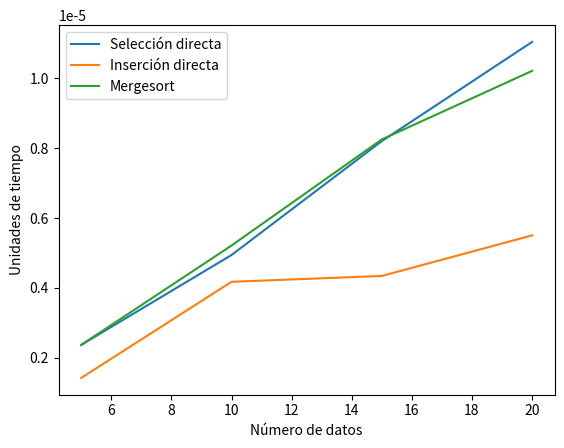

This figure's Python source:
# -*- coding: utf-8 -*-
"""
Created on Sat Aug 10 11:22:06 2019

[redacted]
"""

"""
Cambios con respecto a Sorting.py:
    1) Uso de "notación serpiente" en lugar de "notación camello".
    2) Intercambio ("swap") en dos pasos en lugar de tres (ver función
    "ordenamiento_por_seleccion_directa").
    3) Uso de "funciones variables", es decir, colocar los nombres de
    funciones dentro de variables (como si las funciones fueran datos) pero
    luego ejecutar las funciones (como si las funciones fueran código).
    4) Uso de "plot" para visualizar la gráfica de resultados directamente
    desde Python en lugar de producir un archivo CSV de salida y externamente
    usar Excel para producir la gráfica basándose en los datos de dicho archivo.
"""


def ordenamiento_por_seleccion_directa(lista_valores):
    i=0
    while i<len(lista_valores):
        min=i
        indices=list(range(i+1,len(lista_valores)))
        for indice in indices:
            if lista_valores[indice]<lista_valores[min]:
                min=indice
        #Intercambio de los valores de lista_valores[min] y lista_valores[i]:
        lista_valores[min],lista_valores[i]=lista_valores[i],lista_valores[min]
        i=i+1

#Prueba:
lista1=[3,4,5,2,1,-14] 
ordenamiento_por_seleccion_directa(lista1)
print(lista1)
          
"""
Original en Java:
    // Applies the straight selection algorithm to array 'a,' which is assumed
    // to be full (contains no "holes" or empty cells), in order to sort its
    // elements, assumed to be primitive integer values:
    public static void selectionSort(int a[]) {
        int i,j,min,aux;
        
        for(i=0;i<a.length-1;i=i+1) {
            min=i;
            for(j=i+1;j<a.length;j=j+1)
                if(a[j]<a[min])
                    min=j;
            aux=a[min];
            a[min]=a[i];
            a[i]=aux;
        }
    }
"""


def ordenamiento_por_insercion_directa(lista_valores):
    i=1
    while i<len(lista_valores):
        sig=lista_valores[i]
        hueco=i
        while hueco>0 and sig<lista_valores[hueco-1]:
            lista_valores[hueco]=lista_valores[hueco-1]
            hueco=hueco-1
        lista_valores[hueco]=sig
        i=i+1

#Prueba:
lista1=[3,4,5,2,1,-14] 
ordenamiento_por_insercion_directa(lista1)
print(lista1)


"""
Original en Java:
    // Applies the straight insertion algorithm to array 'a,' which is assumed
    // to be full (contains no "holes" or empty cells), in order to sort its
    // elements, assumed to be primitive integer values:
    public static void insertionSort(int a[]) {
        int i,j,next,hole;
        
        for(i=1;i<a.length;i=i+1) {
            next=a[i];
            hole=i;
            while(hole>0&&next<a[hole-1]) {
                a[hole]=a[hole-1];
                hole=hole-1;
            }
            a[hole]=next;
        }
    }
"""

def merge_sort(lista_valores):
    merge_sort_r(lista_valores,0,len(lista_valores)-1)

def merge_sort_r(lista_valores,lim_inf,lim_sup):
    if lim_inf<lim_sup:
        indice_intermedio=lim_inf+(lim_sup-lim_inf)//2
        merge_sort_r(lista_valores,lim_inf,indice_intermedio)
        merge_sort_r(lista_valores,indice_intermedio+1,lim_sup)
        merge(lista_valores,lim_inf,indice_intermedio,lim_sup)

def merge(lista_valores,lim_inf,indice_intermedio,lim_sup):
    aux=list(lista_valores)
    i=lim_inf
    j=indice_intermedio+1
    k=lim_inf
    while i<=indice_intermedio and j<=lim_sup:
        if aux[i]<=aux[j]:
            lista_valores[k]=aux[i]
            i=i+1
        else:
            lista_valores[k]=aux[j]
            j=j+1
        k=k+1
    while i<=indice_intermedio:
        lista_valores[k]=aux[i]
        k=k+1
        i=i+1
    while j<=lim_sup:
        lista_valores[k]=aux[j]
        k=k+1
        j=j+1

#Prueba:
lista1=[3,4,5,2,1,-14] 
merge_sort(lista1)
print(lista1)

"""
    // Original en Java:
    // Applies the mergesort algorithm to array 'a,' which is assumed
    // to be full (contains no "holes" or empty cells), in order to sort its
    // elements, assumed to be primitive integer values:
    public static void mergeSort(int a[]) {
        mergeSort(a,0,a.length-1);
    }

    private static void mergeSort(int a[],int lowIndex,int highIndex) {
        // Check if low is smaller then high (if not, the array is already
        // sorted):
        if (lowIndex<highIndex) {
            // Get the index of the element which is in the middle (or just to
            // the left of the middle, if there is an even number of elements):
            int middleIndex=lowIndex+(highIndex-lowIndex)/2;
            // Sort the left side of the array in place:
            mergeSort(a,lowIndex,middleIndex);
            // Sort the right side of the array in place:
            mergeSort(a,middleIndex+1,highIndex);
            // Combine the virtual sub-arrays resulting from both previous sorts:
            merge(a,lowIndex,middleIndex,highIndex);
        }
    }

    private static void merge(int[] a,int lowIndex,int middleIndex,int highIndex) {
        int aux[]=new int[a.length];
        int i,j,k;
        
        // Copy both parts into the auxiliary array:
        for(i=lowIndex;i<=highIndex;i=i+1)
            aux[i]=a[i];
        // Copy the smallest values from either the left or the right side of
        // the auxiliary array back to the original array:
        i=lowIndex;
        j=middleIndex+1;
        k=lowIndex;
        while(i<=middleIndex&&j<=highIndex) {
            if(aux[i]<=aux[j]) {
                a[k]=aux[i];
                i++;
            }
            else {
                a[k]=aux[j];
                j++;
            }
            k++;
        }
        // Copy the rest of the left side of the auxiliary array into the
        // original array:
        while(i<=middleIndex) {
            a[k]=aux[i];
            k++;
            i++;
        }
        // Copy the rest of the right side of the auxiliary array into the
        // original array:
        while(j<=highIndex) {
            a[k]=aux[j];
            k++;
            j++;
        }
    }
}

"""

#Returns a list of the first N integer values in ascending numerical order:
def generate_ordered_list(n):
    return list(range(1,n+1,1))
#Prueba:
a=generate_ordered_list(3)
print(a)

#Returns a list of the first N integer values in descending numerical order:
def generate_inverse_ordered_list(n):
    return list(range(n,0,-1))
#Prueba:
a=generate_inverse_ordered_list(3)
print(a)

#Returns a list of N random integers whose values fall between 0 and 999:
import random
def generate_random_ordered_list(n):
    res=[]
    for i in range(0,n):
        x=random.randint(0,999)
        res.append(x)
    return res
#Prueba:
a=generate_random_ordered_list(3)
print(a)

#Runs a test in which each of selection sort, insertion sort, and mergesort
#are run on each of three arrays (one in ascending order, one in inverse
#order and one in random order) for arrays of size 5, 10, 15,...,200:
import time
import matplotlib.pyplot as plt
def test():
    valores_x=[]
    valores_y_seleccion_directa=[]
    valores_y_insercion_directa=[]
    valores_y_merge_sort=[]
    
    #Repeats nine tests for each array size, storing processing time for the
    #sorting operation in each test:
    tamanio=5
    INCREMENTO=5
    TAMANIOFINAL=20
    while tamanio<=TAMANIOFINAL:
        valores_x=valores_x+[tamanio]
        
        #Creates three test lists (ascending order, inverse order, random order):
        lista_ordenada=generate_ordered_list(tamanio)
        lista_en_orden_inverso=generate_inverse_ordered_list(tamanio)
        lista_de_valores_aleatorios=generate_random_ordered_list(tamanio)
        print("Ordered list to sort:\n")
        print(lista_ordenada)
        print("Inverse ordered list to sort:\n")
        print(lista_en_orden_inverso)
        print("List of random values to sort:\n")
        print(lista_de_valores_aleatorios)

        #For each sorting method to test:
        for metodo in (ordenamiento_por_seleccion_directa,ordenamiento_por_insercion_directa,merge_sort):
            #For each testing list (in ascending order, in descending order, and in random order):
            for lista in (lista_ordenada,lista_en_orden_inverso,lista_de_valores_aleatorios):
                # Tests current sort method on current list and stores results in file:
                copia=list(lista)
                print(copia)
                time_before=time.perf_counter()
                metodo(copia)
                time_after=time.perf_counter()
                diff=time_after-time_before
                if lista is lista_de_valores_aleatorios:
                    if metodo is ordenamiento_por_seleccion_directa:
                        valores_y_seleccion_directa=valores_y_seleccion_directa+[diff]
                    elif metodo is ordenamiento_por_insercion_directa:
                        valores_y_insercion_directa=valores_y_insercion_directa+[diff]
                    else:
                        valores_y_merge_sort=valores_y_merge_sort+[diff]
                print(copia)
        tamanio=tamanio+INCREMENTO
    plt.xlabel("Número de datos")
    plt.ylabel("Unidades de tiempo")
    plt.plot(valores_x,valores_y_seleccion_directa,label="Selección directa")
    plt.plot(valores_x,valores_y_insercion_directa,label="Inserción directa")
    plt.plot(valores_x,valores_y_merge_sort,label="Mergesort")
    plt.legend(loc="upper left")
    
test()

